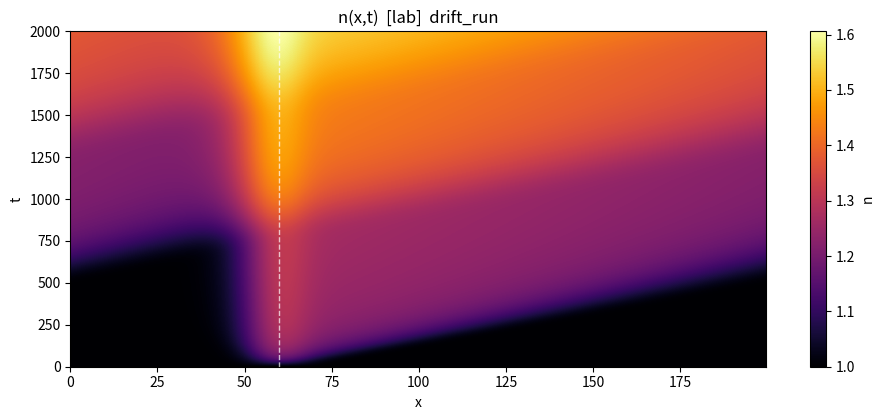
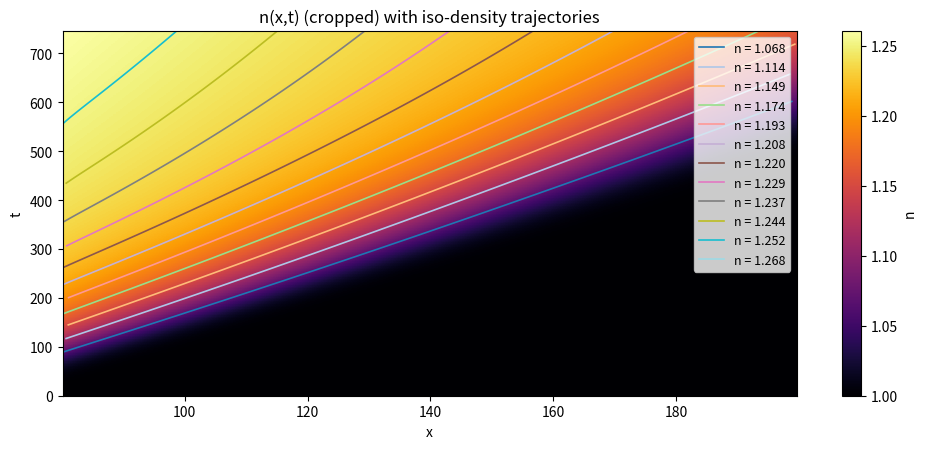
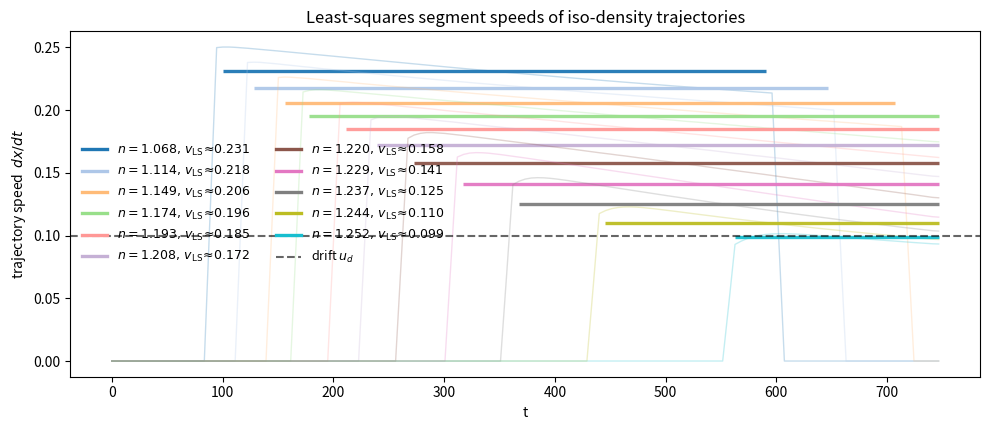

Recreate these plots in Python, in order.
import numpy as np
import matplotlib.pyplot as plt
from dataclasses import dataclass
from numpy.fft import fft, ifft, fftfreq
from scipy.integrate import solve_ivp
import os

@dataclass
class P:
    m: float = 1.0
    e: float = 1.0
    U: float = 0.03
    nbar0: float = 1.0
    Gamma0: float = 0.08
    w: float = 1.0
    include_poisson: bool = False
    eps: float = 20.0
    u_d: float = 0.10
    maintain_drift: str = "field"
    Kp: float = 0.15
    Dn: float = 0.00
    Dp: float = 0.06
    J0: float = 0.004
    sigma_J: float = 6.0
    x0: float = 60.0
    source_model: str = "as_given"
    use_nbar_gaussian: bool = False
    nbar_amp: float = 0.0
    nbar_sigma: float = 120.0
    L: float = 200.0
    Nx: int = 512
    t_final: float = 2000.0
    n_save: int = 360
    rtol: float = 5e-7
    atol: float = 5e-9
    n_floor: float = 1e-9
    dealias_23: bool = True
    seed_amp_n: float = 0.0
    seed_mode: int = 3
    seed_amp_p: float = 0.0
    outdir: str = "out_drift"
    cmap: str = "inferno"

par = P()

x = np.linspace(0.0, par.L, par.Nx, endpoint=False)
dx = x[1] - x[0]
k = 2*np.pi*fftfreq(par.Nx, d=dx)
ik = 1j*k
k2 = k**2

def Dx(f):  return (ifft(ik * fft(f))).real
def Dxx(f): return (ifft((-k2) * fft(f))).real

def filter_23(f):
    if not par.dealias_23: return f
    fh = fft(f)
    kc = par.Nx//3
    fh[kc:-kc] = 0.0
    return (ifft(fh)).real

def Gamma(n):
    return par.Gamma0 * np.exp(-np.maximum(n, par.n_floor)/par.w)

def Pi0(n):
    return 0.5 * par.U * n**2

def phi_from_n(n, nbar):
    rhs_hat = fft((par.e/par.eps) * (n - nbar))
    phi_hat = np.zeros_like(rhs_hat, dtype=np.complex128)
    nz = (k2 != 0)
    phi_hat[nz] = rhs_hat[nz] / (-k2[nz])
    return (ifft(phi_hat)).real

def periodic_delta(xv, x0, L): return (xv - x0 + 0.5*L) % L - 0.5*L

def nbar_profile():
    if par.use_nbar_gaussian and par.nbar_amp != 0.0:
        d = periodic_delta(x, par.x0, par.L)
        return par.nbar0 + par.nbar_amp * np.exp(-0.5*(d/par.nbar_sigma)**2)
    else:
        return np.full_like(x, par.nbar0)

def pbar_profile(nbar):
    return par.m * nbar * par.u_d

def J_profile():
    d = periodic_delta(x, par.x0, par.L)
    return par.J0 * np.exp(-0.5*(d/par.sigma_J)**2)

def gamma_from_J(Jx):
    return np.trapz(Jx, x) / par.L

def S_injection(n, nbar, Jx, gamma):
    if par.source_model == "as_given":
        return Jx * nbar - gamma * (n - nbar)
    elif par.source_model == "balanced":
        return Jx * nbar - gamma * n
    else:
        raise ValueError("source_model must be 'as_given' or 'balanced'")

def E_base_from_drift(nbar):
    return par.m * par.u_d * np.mean(Gamma(nbar)) / par.e

def rhs(t, y, E_base):
    N = par.Nx
    n = y[:N]
    p = y[N:]

    nbar = nbar_profile()
    n_eff = np.maximum(n, par.n_floor)

    Jx = J_profile()
    gamma = gamma_from_J(Jx)
    SJ = S_injection(n_eff, nbar, Jx, gamma)

    v = p/(par.m*n_eff)
    u_mean = float(np.mean(v))
    if par.maintain_drift == "feedback":
        E_eff = E_base + par.Kp * (par.u_d - u_mean)
    elif par.maintain_drift == "field":
        E_eff = E_base
    else:
        E_eff = 0.0

    dn_dt = -Dx(p) + (par.Dn * Dxx(n) + SJ)
    dn_dt = filter_23(dn_dt)

    Pi = Pi0(n_eff) + (p**2)/(par.m*n_eff)
    grad_Pi = Dx(Pi)
    force_Phi = 0.0
    if par.include_poisson:
        phi = phi_from_n(n_eff, nbar)
        force_Phi = n_eff * Dx(phi)

    dp_dt = -Gamma(n_eff)*p - grad_Pi + par.e*n_eff*E_eff - force_Phi + par.Dp * Dxx(p)
    dp_dt = filter_23(dp_dt)

    return np.concatenate([dn_dt, dp_dt])

def initial_fields():
    nbar = nbar_profile()
    pbar = pbar_profile(nbar)
    n0 = nbar.copy()
    p0 = pbar.copy()
    if par.seed_amp_n != 0.0 and par.seed_mode != 0:
        kx = 2*np.pi*par.seed_mode / par.L
        n0 += par.seed_amp_n * np.cos(kx * x)
    if par.seed_amp_p != 0.0 and par.seed_mode != 0:
        kx = 2*np.pi*par.seed_mode / par.L
        p0 += par.seed_amp_p * np.cos(kx * x)
    return n0, p0

def run_once(tag="drift"):
    os.makedirs(par.outdir, exist_ok=True)
    n0, p0 = initial_fields()
    E_base = E_base_from_drift(nbar_profile()) if par.maintain_drift in ("field","feedback") else 0.0

    y0 = np.concatenate([n0, p0])
    t_eval = np.linspace(0.0, par.t_final, par.n_save)

    sol = solve_ivp(lambda t,y: rhs(t,y,E_base),
                    (0.0, par.t_final), y0, t_eval=t_eval,
                    method="BDF", rtol=par.rtol, atol=par.atol)

    N = par.Nx
    n_t = sol.y[:N,:]
    p_t = sol.y[N:,:]

    n_eff_t = np.maximum(n_t, par.n_floor)
    v_t = p_t/(par.m*n_eff_t)
    print(f"[run]  <u>(t=0)={np.mean(v_t[:,0]):.4f},  <u>(t_end)={np.mean(v_t[:,-1]):.4f},  target u_d={par.u_d:.4f}")

    extent=[x.min(), x.max(), sol.t.min(), sol.t.max()]
    plt.figure(figsize=(9.6,4.3))
    plt.imshow(n_t.T, origin="lower", aspect="auto", extent=extent, cmap=par.cmap)
    plt.xlabel("x"); plt.ylabel("t"); plt.title(f"n(x,t)  [lab]  {tag}")
    plt.colorbar(label="n")
    plt.plot([par.x0, par.x0], [sol.t.min(), sol.t.max()], 'w--', lw=1, alpha=0.7)
    plt.tight_layout(); plt.savefig(f"{par.outdir}/spacetime_n_lab_{tag}.png", dpi=160); plt.close()

    return sol.t, n_t, p_t

def crop_xt(n_t, t, x, x_min=60.0, x_max=200.0, t_max=750.0):
    mask_t = (t < t_max)
    mask_x = (x >= x_min) & (x <= x_max)
    return x[mask_x], t[mask_t], n_t[mask_x][:, mask_t]

def find_crossings_x_linear(profile_x, level, x_grid):
    y = profile_x - level
    xs = []
    for i in range(len(x_grid) - 1):
        y1, y2 = y[i], y[i+1]
        if y1 == 0.0:
            xs.append(x_grid[i])
        if y1 * y2 < 0.0 or (y1 == 0.0 and y2 != 0.0):
            tloc = y1 / (y1 - y2)
            xs.append(x_grid[i] + tloc * (x_grid[i+1] - x_grid[i]))
    return np.array(xs) if len(xs) > 0 else np.array([])

def nonperiodic_nearest(target_x, candidates):
    if len(candidates) == 0:
        return None
    return int(np.argmin(np.abs(candidates - target_x)))

def track_iso_density(n_t, t, levels, anchors=None, x_win=(80.0,200.0), t_max=750.0):
    x_sub, t_sub, n_sub = crop_xt(n_t, t, x, x_min=x_win[0], x_max=x_win[1], t_max=t_max)
    Nt = n_sub.shape[1]

    if anchors is None:
        anchors = np.linspace(x_sub[0] + 0.1*(x_sub[-1]-x_sub[0]),
                              x_sub[-1] - 0.1*(x_sub[-1]-x_sub[0]),
                              len(levels))
    else:
        anchors = np.clip(np.asarray(anchors, dtype=float), x_sub[0], x_sub[-1])

    crossings_per_t = []
    for j in range(Nt):
        prof = n_sub[:, j]
        cs_j = {}
        for lev in levels:
            cs_j[lev] = find_crossings_x_linear(prof, lev, x_sub)
        crossings_per_t.append(cs_j)

    tracks = {}
    for lev, anchor in zip(levels, anchors):
        x_path = np.full(Nt, np.nan)

        c0 = crossings_per_t[0][lev]
        if len(c0) > 0:
            i0 = nonperiodic_nearest(anchor, c0)
            x_path[0] = c0[i0]

        for j in range(1, Nt):
            prev = x_path[j-1]
            if np.isnan(prev):
                prev = anchor
            cand = crossings_per_t[j][lev]
            idx = nonperiodic_nearest(prev, cand)
            if idx is not None:
                x_path[j] = cand[idx]
            else:
                x_path[j] = np.nan

        x_unw = x_path.copy()
        if np.any(np.isnan(x_unw)):
            good = ~np.isnan(x_unw)
            if good.sum() >= 2:
                x_unw = np.interp(np.arange(len(x_unw)), np.where(good)[0], x_unw[good])

        v_inst = np.gradient(x_unw, t_sub)

        tracks[lev] = dict(
            x_path=x_path,
            x_unwrap=x_unw,
            v_inst=v_inst,
            x_grid=x_sub,
            t_grid=t_sub
        )

    return tracks, (x_sub, t_sub, n_sub)

def plot_spacetime_with_tracks(n_sub, t_sub, x_sub, levels, tracks, tag="traj"):
    extent=[x_sub.min(), x_sub.max(), t_sub.min(), t_sub.max()]
    plt.figure(figsize=(10.0, 4.6))
    plt.imshow(n_sub.T, origin="lower", aspect="auto", extent=extent, cmap=par.cmap)
    plt.xlabel("x"); plt.ylabel("t"); plt.title("n(x,t) (cropped) with iso-density trajectories")
    plt.colorbar(label="n")

    colors = plt.cm.tab20(np.linspace(0, 1, len(levels)))
    for i, lev in enumerate(levels):
        t_curve = tracks[lev]["t_grid"]
        xp = tracks[lev]["x_path"]
        good = ~np.isnan(xp)
        plt.plot(xp[good], t_curve[good],
                 lw=1.2, color=colors[i],
                 label=f"n = {lev:.3f}", alpha=1.0)

    plt.legend(loc="upper right", fontsize=9, frameon=True)
    os.makedirs(par.outdir, exist_ok=True)
    fname = f"{par.outdir}/spacetime_n_with_tracks_{tag}.png"
    plt.tight_layout(); plt.savefig(fname, dpi=170); plt.close()
    print(f"[saved] {fname}")

def plot_velocities(levels, tracks, tag="traj"):
    vmin = 1e-6
    acc_thresh = 5e-3
    min_pts = 8

    plt.figure(figsize=(10.0, 4.4))
    colors = plt.cm.tab20(np.linspace(0, 1, len(levels)))

    for i, lev in enumerate(levels):
        t = tracks[lev]["t_grid"]
        x_unw = tracks[lev]["x_unwrap"].astype(float)

        good0 = ~np.isnan(x_unw)
        if good0.sum() < min_pts:
            continue

        v = np.gradient(x_unw, t)
        a = np.gradient(v, t)

        good = good0 & (v > vmin) & (np.abs(a) < acc_thresh)

        plt.plot(t[good0], v[good0], color=colors[i], lw=1.0, alpha=0.25)

        idx = np.flatnonzero(np.diff(good.astype(int)))
        seg_starts = np.r_[0, idx + 1]
        seg_ends   = np.r_[idx, len(good)-1]

        for s, e in zip(seg_starts, seg_ends):
            if not good[s]:
                continue
            if (e - s + 1) < min_pts:
                continue

            t_seg = t[s:e+1]
            x_seg = x_unw[s:e+1]

            coeff = np.polyfit(t_seg, x_seg, 1)
            v_ls = coeff[0]

            plt.hlines(v_ls, t_seg[0], t_seg[-1],
                       color=colors[i], lw=2.4, alpha=0.95)

        vls_list = []
        for s, e in zip(seg_starts, seg_ends):
            if not good[s]: continue
            if (e - s + 1) < min_pts: continue
            t_seg = t[s:e+1]; x_seg = x_unw[s:e+1]
            vls_list.append(np.polyfit(t_seg, x_seg, 1)[0])
        if len(vls_list) > 0:
            v_med = float(np.median(vls_list))
            plt.plot([], [], color=colors[i], lw=2.4,
                     label=rf"$n={lev:.3f},\, v_{{\rm LS}}\!\approx\!{v_med:.3f}$")
        else:
            plt.plot([], [], color=colors[i], lw=2.4,
                     label=rf"$n={lev:.3f},\, v_{{\rm LS}}\ {{\rm n/a}}$")

    plt.axhline(par.u_d, color="k", ls="--", alpha=0.6, label="drift $u_d$")
    plt.xlabel("t"); plt.ylabel("trajectory speed  $dx/dt$")
    plt.title("Least-squares segment speeds of iso-density trajectories")
    plt.legend(ncol=2, fontsize=9, frameon=False)
    os.makedirs(par.outdir, exist_ok=True)
    fname = f"{par.outdir}/velocities_iso_density_LS_{tag}.png"
    plt.tight_layout(); plt.savefig(fname, dpi=170); plt.close()
    print(f"[saved] {fname}")

if __name__ == "__main__":
    os.makedirs(par.outdir, exist_ok=True)

    par.maintain_drift = "feedback"
    par.include_poisson = False
    par.source_model = "as_given"

    t, n_t, p_t = run_once(tag="drift_run")

    x_sub_preview, t_sub_preview, n_sub_preview = crop_xt(n_t, t, x, x_min=60.0, x_max=200.0, t_max=750.0)

    qs = np.quantile(n_sub_preview, np.arange(0.4, 1.0, 0.05))
    levels = [float(q) for q in qs]
    print("[levels] chosen n levels:", ", ".join(f"{lv:.6f}" for lv in levels))

    tracks, (x_sub, t_sub, n_sub) = track_iso_density(n_t, t, levels, anchors=None,
                                                      x_win=(80.0,200.0), t_max=750.0)

    plot_spacetime_with_tracks(n_sub, t_sub, x_sub, levels, tracks, tag="drift_run")

    plot_velocities(levels, tracks, tag="drift_run")
